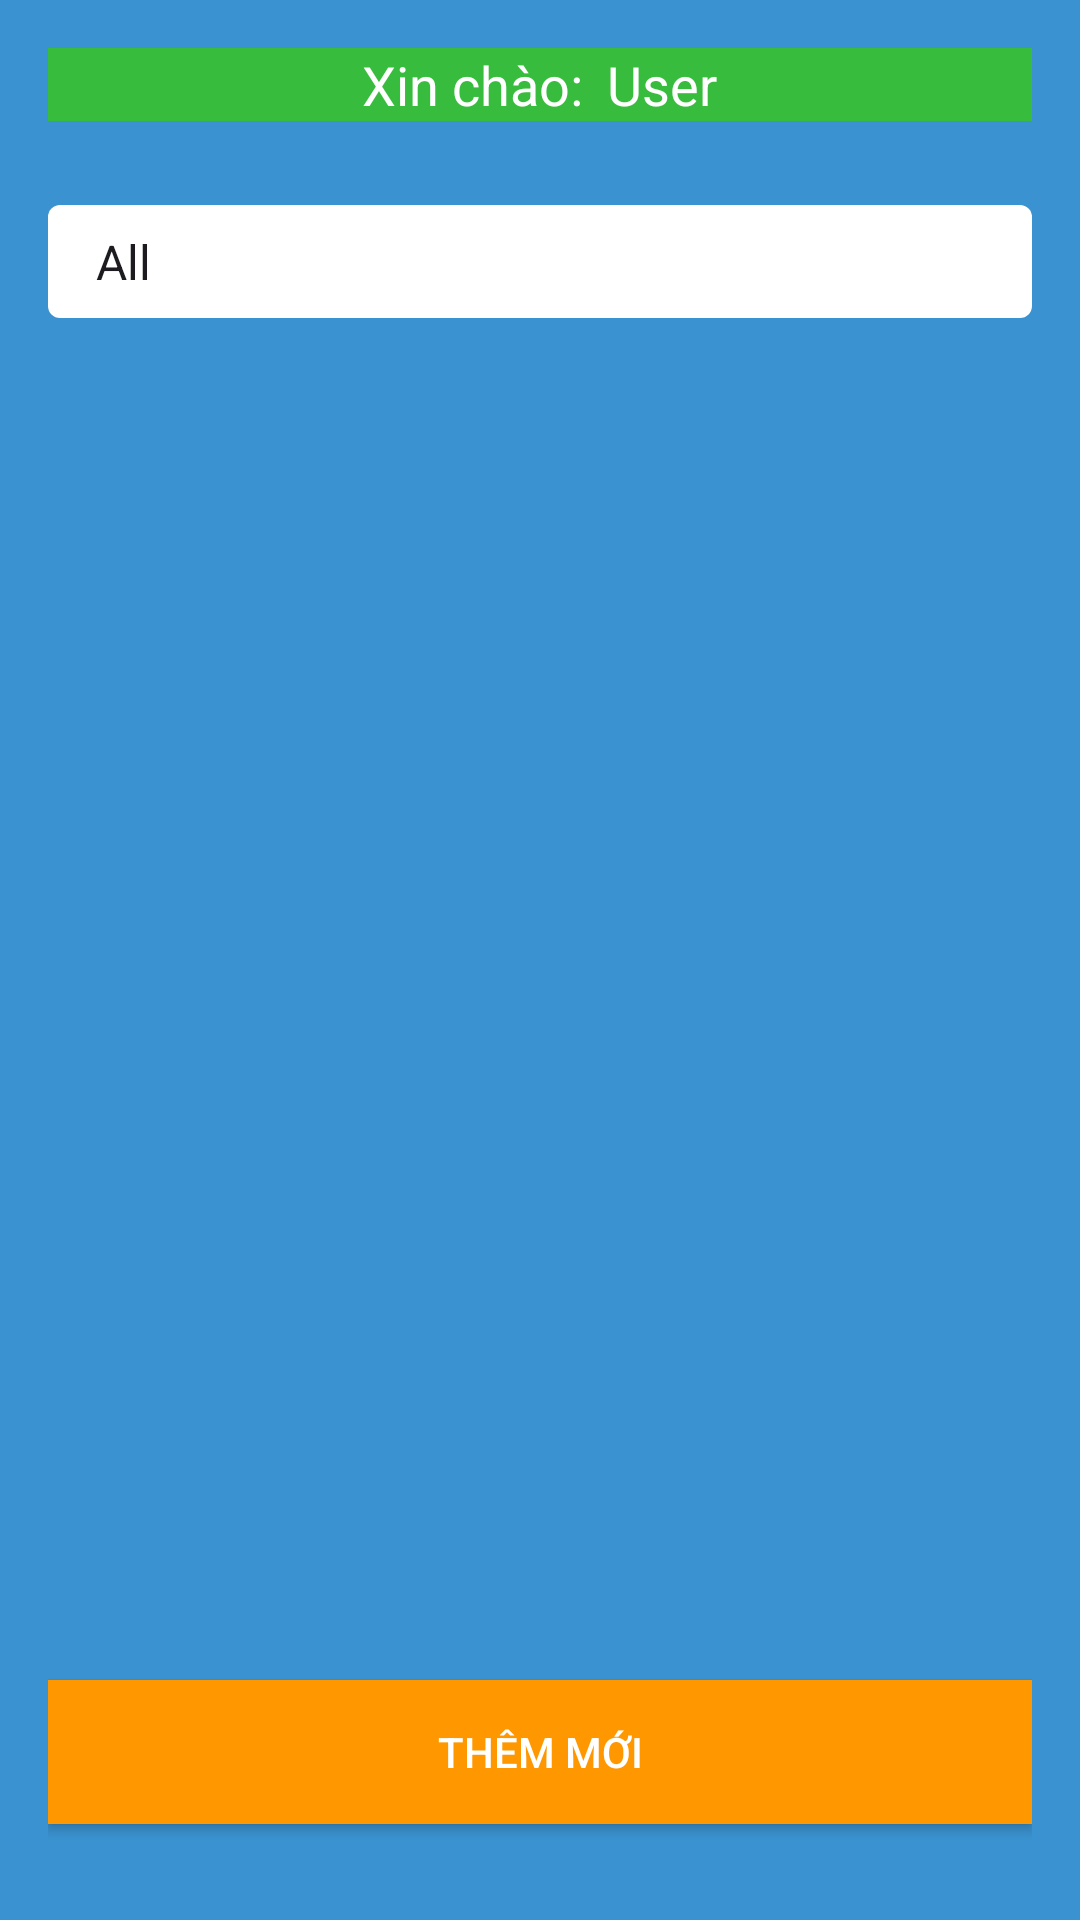

Produce the Android XML layout that renders to this screen, including the resource entries it uses.
<!-- AndroidManifest.xml: application theme Theme.SharedPreference_SQLite -->
<!-- res/layout/activity_product_list.xml -->
<LinearLayout xmlns:android="http://schemas.android.com/apk/res/android"
    xmlns:app="http://schemas.android.com/apk/res-auto"
    xmlns:tools="http://schemas.android.com/tools"
    android:layout_width="match_parent"
    android:layout_height="match_parent"
    android:orientation="vertical"
    android:padding="16dp"
    android:background="#3A92D0"
    android:weightSum="1">

    
    <LinearLayout
        android:layout_width="match_parent"
        android:layout_height="wrap_content"
        android:orientation="horizontal"
        android:gravity="center|center_vertical"
        android:background="@color/green"
        android:layout_marginBottom="20dp">

        <TextView
            android:layout_width="wrap_content"
            android:layout_height="wrap_content"
            android:text="Xin chào:"
            android:textColor="@color/white"
            android:textSize="18sp"
            />

        <TextView
            android:id="@+id/tvUserName"
            android:layout_width="wrap_content"
            android:layout_height="wrap_content"
            android:text="@string/student_info"
            android:textColor="#FFFFFF"
            android:textSize="18sp"
            android:layout_marginStart="8dp" /> 
    </LinearLayout>

    
    <Spinner
        android:id="@+id/spCategory"
        android:layout_width="match_parent"
        android:layout_height="wrap_content"
        android:layout_marginTop="8dp"
        android:background="@drawable/spinner_background"
        android:layout_marginBottom="20dp"
        android:entries="@array/categories" />


    <!-- res/layout/item_product.xml -->
    <androidx.recyclerview.widget.RecyclerView
        android:id="@+id/recyclerViewProducts"
        android:layout_width="match_parent"
        android:layout_height="257dp"
        android:layout_marginTop="16dp"
        android:layout_weight="1" />


    
    <Button
        android:id="@+id/btnAddNew"
        android:layout_width="match_parent"
        android:layout_height="wrap_content"
        android:layout_marginTop="8dp"
        android:layout_marginBottom="16dp"
        android:background="@color/orange"
        android:text="Thêm mới"
        android:textColor="#FFFFFF" />
</LinearLayout>
<!-- resources referenced by this layout -->
<resources>
  <string-array name="categories">
          <item>All</item>
          <item>Cellphone</item>
          <item>Laptop</item>
          <item>Accessory</item>
      </string-array>
  <color name="green">#38BC3D</color>
  <color name="orange">#FF9800</color>
  <color name="white">#FFFFFFFF</color>
  <!-- drawable spinner_background (drawable) -->
  <shape xmlns:android="http://schemas.android.com/apk/res/android">
      <solid android:color="#FFFFFF"/> 
      <corners android:radius="4dp"/> 
      <padding android:left="8dp" android:top="8dp" android:right="8dp" android:bottom="8dp"/> 
  </shape>
  <string name="student_info">User</string>
  <style name="Theme.SharedPreference_SQLite" parent="Base.Theme.SharedPreference_SQLite" />
  <style name="Base.Theme.SharedPreference_SQLite" parent="Theme.Material3.DayNight.NoActionBar">
          
          
      </style>
</resources>
